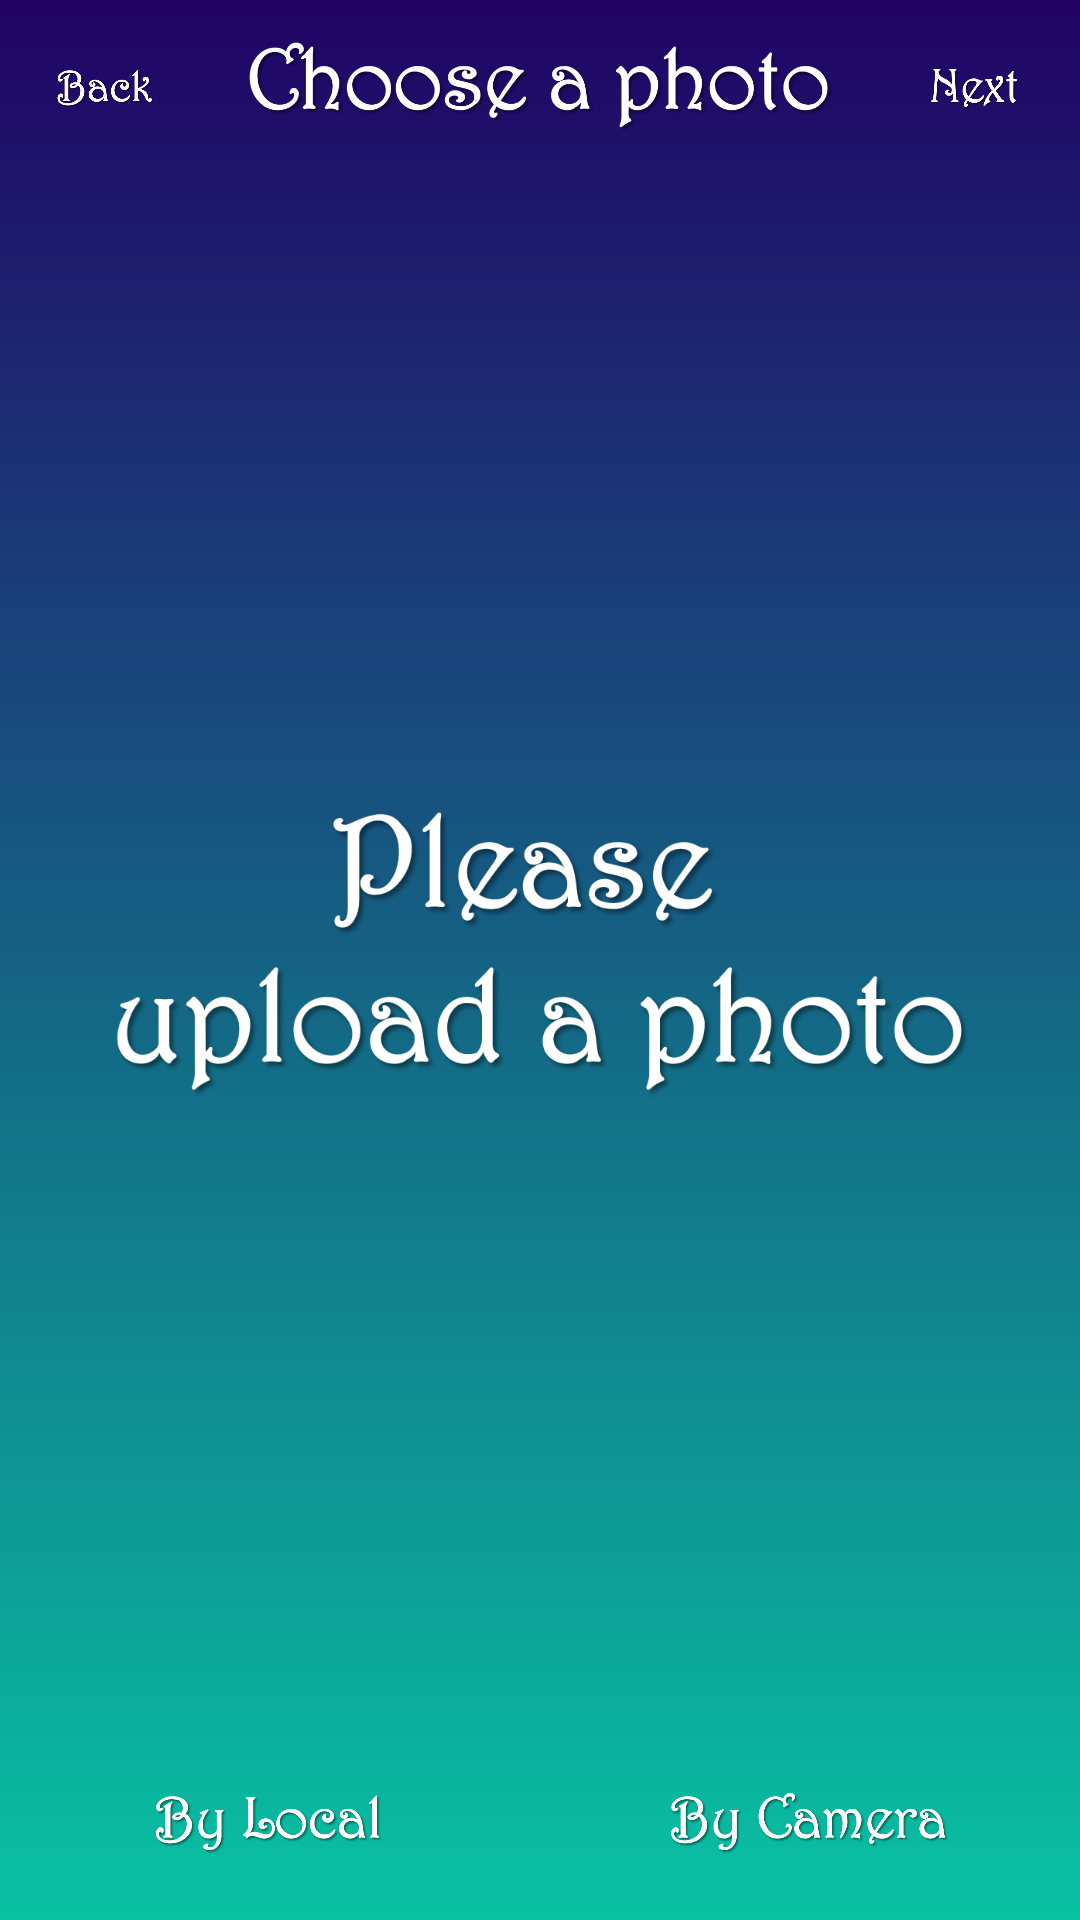

Reconstruct the res/layout file that produces this screen, plus the resources it refers to.
<!-- AndroidManifest.xml: application theme MyTheme -->
<!-- res/layout/activity_choose_image.xml -->
<?xml version="1.0" encoding="utf-8"?>
<LinearLayout xmlns:android="http://schemas.android.com/apk/res/android"
    xmlns:app="http://schemas.android.com/apk/res-auto"
    xmlns:tools="http://schemas.android.com/tools"
    android:layout_width="match_parent"
    android:layout_height="match_parent"
    android:background="@drawable/shape_gradient"
    android:orientation="vertical"
    tools:context=".ChooseImageActivity">

    <RelativeLayout
        android:layout_width="match_parent"
        android:layout_height="0dp"
        android:layout_weight="0.1">

        <ImageView
            android:id="@+id/back1"
            android:layout_width="50dp"
            android:layout_height="wrap_content"
            android:layout_alignParentStart="true"
            android:layout_marginStart="10dp"
            android:src="@drawable/back" />

        <ImageView
            android:layout_width="wrap_content"
            android:layout_height="wrap_content"
            android:layout_centerInParent="true"
            android:src="@drawable/choose_photo" />

        <ImageView
            android:id="@+id/next1"
            android:layout_width="50dp"
            android:layout_height="wrap_content"
            android:layout_alignParentEnd="true"
            android:layout_marginEnd="10dp"
            android:src="@drawable/next" />
    </RelativeLayout>


    <ImageView
        android:id="@+id/uploadPhoto"
        android:layout_width="match_parent"
        android:layout_height="0dp"
        android:layout_margin="10dp"
        android:layout_weight="0.8"
        android:src="@drawable/please_upload_a_photo" />

    <LinearLayout
        android:layout_width="match_parent"
        android:layout_height="0dp"
        android:layout_weight="0.1"
        android:orientation="horizontal">

        <ImageView
            android:id="@+id/ByLocal"
            android:layout_width="0dp"
            android:layout_height="match_parent"
            android:layout_margin="10dp"
            android:layout_weight="1"
            android:src="@drawable/by_local" />

        <ImageView
            android:id="@+id/ByCamera"
            android:layout_width="0dp"
            android:layout_height="match_parent"
            android:layout_margin="10dp"
            android:layout_weight="1"
            android:src="@drawable/by_camera" />

    </LinearLayout>


</LinearLayout>
<!-- resources referenced by this layout -->
<resources>
  <!-- drawable back (drawable) -->
  <?xml version="1.0" encoding="utf-8"?>
  <selector xmlns:android="http://schemas.android.com/apk/res/android">
      <item android:drawable="@drawable/back_pressed" android:state_pressed="true" />
      <item android:drawable="@drawable/back_pressed" android:state_focused="true" />
      <item android:drawable="@drawable/back_light" />
  </selector>
  <!-- drawable by_camera (drawable) -->
  <?xml version="1.0" encoding="utf-8"?>
  <selector xmlns:android="http://schemas.android.com/apk/res/android">
      <item android:drawable="@drawable/by_camera_pressed" android:state_pressed="true" />
      <item android:drawable="@drawable/by_camera_pressed" android:state_focused="true" />
      <item android:drawable="@drawable/by_camera_light" />
  </selector>
  <!-- drawable by_local (drawable) -->
  <?xml version="1.0" encoding="utf-8"?>
  <selector xmlns:android="http://schemas.android.com/apk/res/android">
      <item android:drawable="@drawable/by_local_pressed" android:state_pressed="true" />
      <item android:drawable="@drawable/by_local_pressed" android:state_focused="true" />
      <item android:drawable="@drawable/by_local_light" />
  </selector>
  <!-- drawable choose_photo: png bitmap (drawable, 97474 bytes) -->
  <!-- drawable next (drawable) -->
  <?xml version="1.0" encoding="utf-8"?>
  <selector xmlns:android="http://schemas.android.com/apk/res/android">
      <item android:drawable="@drawable/next_pressed" android:state_pressed="true" />
      <item android:drawable="@drawable/next_pressed" android:state_focused="true" />
      <item android:drawable="@drawable/next_light" />
  </selector>
  <!-- drawable please_upload_a_photo: png bitmap (drawable, 141381 bytes) -->
  <!-- drawable shape_gradient (drawable) -->
  <?xml version="1.0" encoding="utf-8"?>
  <shape xmlns:android="http://schemas.android.com/apk/res/android">
      <gradient
          android:angle="90"
          android:endColor="@color/colorPrimary"
          android:startColor="@color/colorPrimaryDark" />
  </shape>
  <style name="MyTheme" parent="Theme.AppCompat.NoActionBar">
          
          <item name="colorPrimary">@color/colorPrimary</item>
          <item name="colorPrimaryDark">@color/colorPrimary</item>
          <item name="colorAccent">@color/colorPrimaryDark</item>
      </style>
  <!-- drawable back_pressed: png bitmap (drawable, 40520 bytes) -->
  <!-- drawable back_light: png bitmap (drawable, 41897 bytes) -->
  <!-- drawable by_camera_pressed: png bitmap (drawable, 75076 bytes) -->
  <!-- drawable by_camera_light: png bitmap (drawable, 76842 bytes) -->
  <!-- drawable by_local_pressed: png bitmap (drawable, 59203 bytes) -->
  <!-- drawable by_local_light: png bitmap (drawable, 61077 bytes) -->
  <!-- drawable next_pressed: png bitmap (drawable, 34266 bytes) -->
  <!-- drawable next_light: png bitmap (drawable, 34816 bytes) -->
  <color name="colorPrimary">#210366</color>
  <color name="colorPrimaryDark">#08C2A2</color>
</resources>
